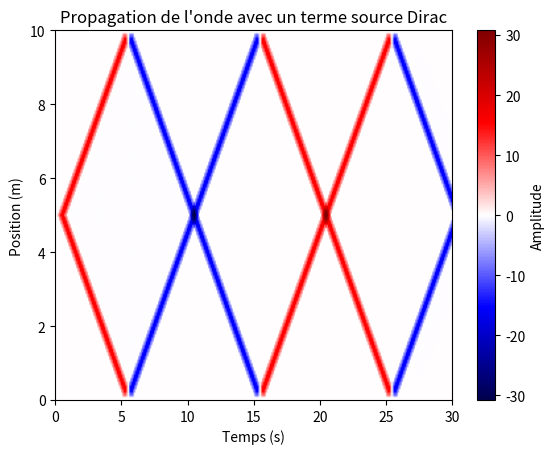
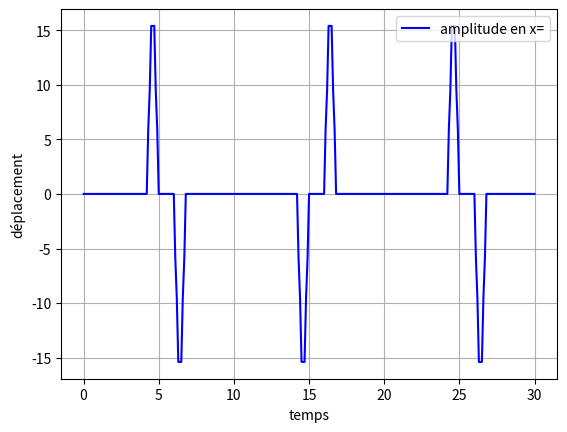

Recreate these plots in Python, in order.
# -*- coding: utf-8 -*-
"""
Created on Thu Dec  5 17:01:22 2024

[redacted]
"""

import numpy as np
import matplotlib.pyplot as plt

def dirac_approx(x, a, dx):
    """Approximation discrète de la fonction delta de Dirac centrée en x = a."""
    return np.where(np.abs(x - a) < dx / 2, 1 / dx, 0)

def solve_dalembert_1d(L, T, dx, dt, a, A, omega):
    """
    Résout l'équation de d'Alembert en 1D avec un terme source ponctuel de type Dirac.
    
    Paramètres :
        L (float) : Longueur de la corde (domaine spatial).
        T (float) : Durée de simulation (domaine temporel).
        dx (float) : Pas d'espace.
        dt (float) : Pas de temps.
        a (float) : Position du terme source.
        A (float) : Amplitude du terme source.
        omega (float) : Pulsation du terme source.
        
    Retourne :
        U (ndarray) : Matrice des déplacements U(x,t).
        x (ndarray) : Discrétisation spatiale.
        t (ndarray) : Discrétisation temporelle.
    """
    c = 1  # Vitesse de propagation (hypothèse : c = 1 pour simplifier)
    Nx = int(L / dx) + 1
    Nt = int(T / dt) + 1
    x = np.linspace(0, L, Nx)
    t = np.linspace(0, T, Nt)
    
    # Matrice des déplacements
    U = np.zeros((Nx, Nt))
    
    # Calcul du terme source (appliqué uniquement pendant une période)
    source = dirac_approx(x, a, dx) * A
    
    for n in range(1, Nt-1):
        for i in range(1, Nx-1):
            source_term = source[i] * np.sin(omega * t[n]) * (t[n] <= 2 * np.pi / omega)  # H(T-t)
            U[i, n+1] = (2 * (1 - (c * dt / dx) ** 2) * U[i, n]
                         - U[i, n-1]
                         + (c * dt / dx) ** 2 * (U[i+1, n] + U[i-1, n])
                         + dt**2 * source_term)
    
    return U, x, t

# Paramètres
L = 10        # Longueur de la corde
T = 30        # Durée de simulation
dx = 0.1      # Pas d'espace
dt = 0.1     # Pas de temps
a = L/2
f=1         # Position du Dirac
A = 100      # Amplitude du signal
omega = 2*np.pi*f # Pulsation (fréquence)

# Résolution
U, x, t = solve_dalembert_1d(L, T, dx, dt, a, A, omega)

# Visualisation
plt.imshow(U, extent=[0, T, 0, L], aspect='auto', origin='lower', cmap='seismic')
plt.colorbar(label='Amplitude')
plt.xlabel('Temps (s)')
plt.ylabel('Position (m)')
plt.title("Propagation de l'onde avec un terme source Dirac")
plt.show()

plt.figure()

plt.plot(t,U[int(1//dx),:],"b",label="amplitude en x=")
plt.xlabel("temps")
plt.ylabel("déplacement")
plt.legend()
plt.grid(True)
plt.show()